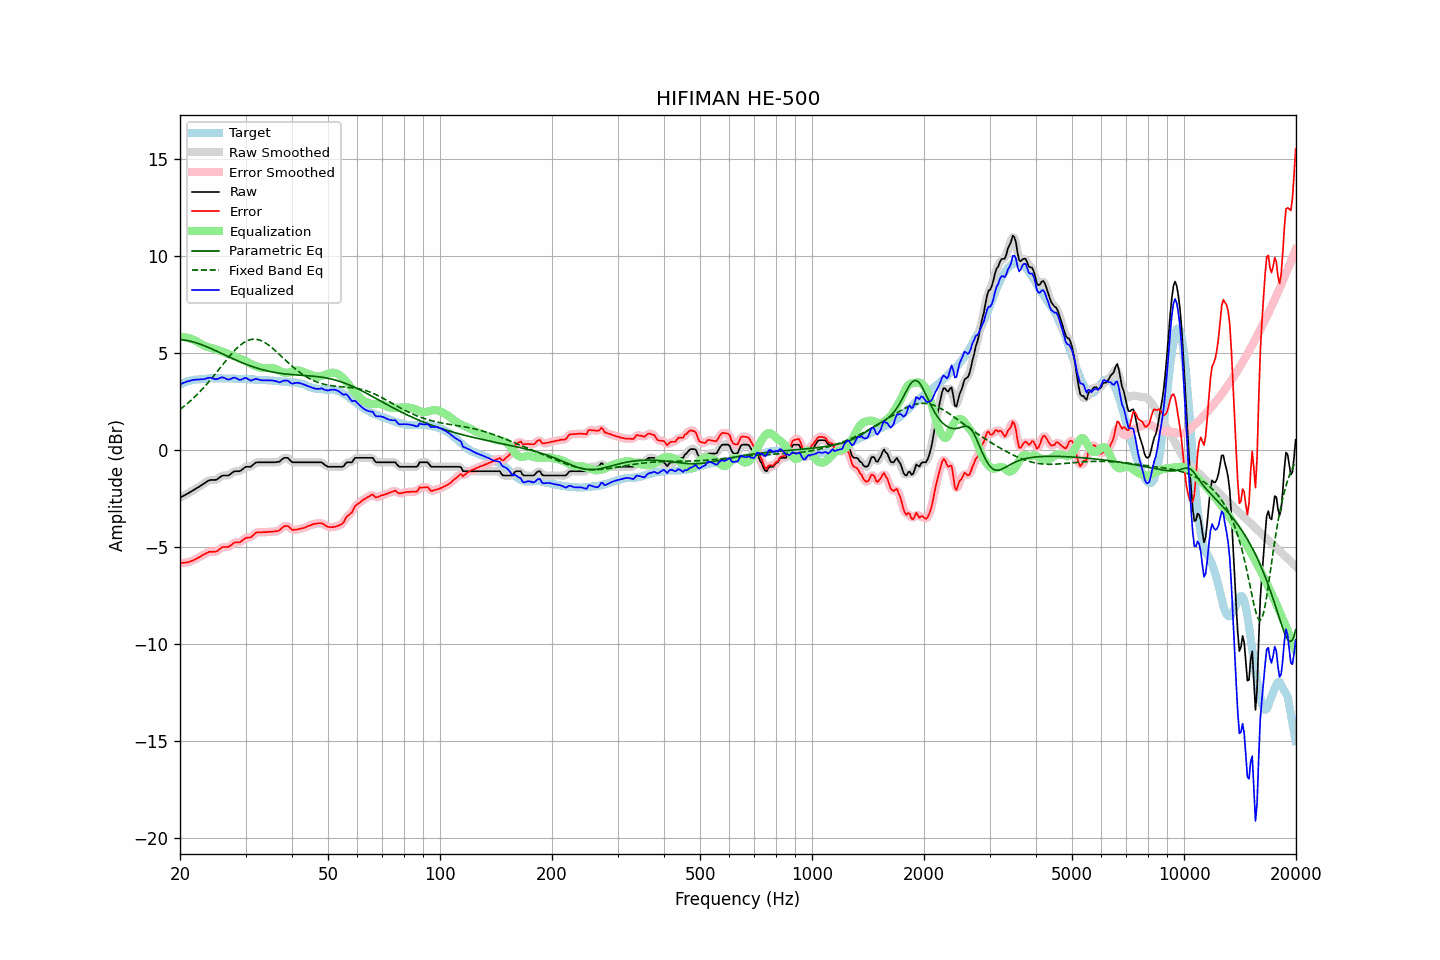

The data file committed next to this chart (first rows):
frequency, raw, error, smoothed, error_smoothed, equalization, parametric_eq, fixed_band_eq, equalized_raw, equalized_smoothed, target
20.00, -2.46, -5.83, -2.46, -5.83, 5.83, 5.68, 2.09, 3.37, 3.37, 3.37
20.20, -2.42, -5.83, -2.41, -5.82, 5.83, 5.68, 2.15, 3.41, 3.41, 3.41
20.40, -2.37, -5.81, -2.37, -5.82, 5.82, 5.67, 2.22, 3.45, 3.45, 3.44
20.61, -2.33, -5.80, -2.32, -5.80, 5.81, 5.66, 2.28, 3.48, 3.48, 3.47
20.81, -2.28, -5.79, -2.28, -5.79, 5.79, 5.64, 2.35, 3.52, 3.51, 3.51
21.02, -2.24, -5.79, -2.23, -5.78, 5.77, 5.63, 2.42, 3.54, 3.54, 3.55
21.23, -2.19, -5.75, -2.18, -5.75, 5.75, 5.61, 2.49, 3.56, 3.56, 3.56
21.44, -2.13, -5.72, -2.14, -5.72, 5.72, 5.59, 2.57, 3.58, 3.58, 3.58
21.66, -2.09, -5.69, -2.09, -5.69, 5.69, 5.57, 2.64, 3.60, 3.60, 3.60
21.87, -2.03, -5.65, -2.03, -5.65, 5.65, 5.54, 2.72, 3.61, 3.61, 3.61
22.09, -1.98, -5.61, -1.99, -5.61, 5.61, 5.52, 2.80, 3.62, 3.62, 3.62
22.31, -1.93, -5.56, -1.93, -5.56, 5.56, 5.49, 2.88, 3.63, 3.63, 3.62
22.54, -1.89, -5.52, -1.88, -5.52, 5.51, 5.46, 2.97, 3.63, 3.63, 3.63
22.76, -1.83, -5.47, -1.83, -5.47, 5.47, 5.43, 3.06, 3.64, 3.64, 3.64
22.99, -1.78, -5.42, -1.78, -5.42, 5.42, 5.40, 3.14, 3.64, 3.64, 3.64
23.22, -1.73, -5.38, -1.72, -5.38, 5.37, 5.37, 3.23, 3.65, 3.65, 3.65
23.45, -1.67, -5.33, -1.67, -5.33, 5.34, 5.34, 3.33, 3.67, 3.67, 3.66
23.69, -1.62, -5.29, -1.61, -5.29, 5.31, 5.30, 3.42, 3.69, 3.70, 3.67
23.92, -1.57, -5.25, -1.57, -5.26, 5.29, 5.27, 3.52, 3.72, 3.71, 3.68
24.16, -1.55, -5.24, -1.55, -5.24, 5.27, 5.23, 3.62, 3.72, 3.72, 3.69
24.40, -1.55, -5.25, -1.54, -5.24, 5.24, 5.20, 3.72, 3.70, 3.70, 3.70
24.65, -1.55, -5.24, -1.55, -5.25, 5.22, 5.16, 3.82, 3.67, 3.67, 3.69
24.89, -1.54, -5.24, -1.54, -5.23, 5.19, 5.12, 3.92, 3.65, 3.65, 3.69
25.14, -1.51, -5.21, -1.51, -5.20, 5.16, 5.08, 4.02, 3.65, 3.66, 3.69
25.39, -1.45, -5.15, -1.46, -5.15, 5.14, 5.04, 4.13, 3.68, 3.68, 3.69
25.65, -1.40, -5.09, -1.39, -5.08, 5.11, 5.00, 4.23, 3.71, 3.71, 3.69
25.91, -1.34, -5.01, -1.35, -5.03, 5.08, 4.97, 4.34, 3.74, 3.73, 3.67
26.16, -1.32, -5.00, -1.32, -5.00, 5.05, 4.93, 4.44, 3.73, 3.73, 3.68
26.43, -1.32, -5.00, -1.32, -5.00, 5.01, 4.89, 4.54, 3.69, 3.69, 3.68
26.69, -1.32, -5.00, -1.32, -5.00, 4.97, 4.85, 4.65, 3.66, 3.66, 3.68
26.96, -1.32, -5.00, -1.30, -4.99, 4.94, 4.81, 4.75, 3.62, 3.64, 3.68
27.23, -1.27, -4.95, -1.26, -4.95, 4.91, 4.77, 4.85, 3.65, 3.65, 3.68
27.50, -1.21, -4.89, -1.21, -4.89, 4.89, 4.73, 4.94, 3.68, 3.68, 3.68
27.77, -1.14, -4.82, -1.15, -4.82, 4.86, 4.70, 5.04, 3.71, 3.71, 3.67
28.05, -1.10, -4.77, -1.11, -4.78, 4.82, 4.66, 5.12, 3.73, 3.72, 3.67
28.33, -1.10, -4.75, -1.10, -4.76, 4.78, 4.62, 5.21, 3.69, 3.69, 3.65
28.62, -1.10, -4.76, -1.10, -4.76, 4.74, 4.59, 5.29, 3.65, 3.65, 3.66
28.90, -1.10, -4.76, -1.09, -4.74, 4.70, 4.55, 5.36, 3.61, 3.62, 3.66
29.19, -1.06, -4.71, -1.05, -4.71, 4.67, 4.52, 5.43, 3.62, 3.63, 3.65
29.48, -0.98, -4.65, -0.99, -4.65, 4.64, 4.48, 5.49, 3.66, 3.66, 3.66
29.78, -0.92, -4.58, -0.92, -4.58, 4.61, 4.45, 5.55, 3.70, 3.69, 3.66
30.08, -0.87, -4.53, -0.88, -4.54, 4.58, 4.42, 5.59, 3.71, 3.70, 3.66
30.38, -0.87, -4.51, -0.87, -4.52, 4.53, 4.38, 5.63, 3.67, 3.67, 3.64
30.68, -0.87, -4.51, -0.86, -4.51, 4.48, 4.35, 5.66, 3.62, 3.62, 3.64
30.99, -0.87, -4.50, -0.85, -4.48, 4.44, 4.32, 5.69, 3.57, 3.59, 3.63
31.30, -0.80, -4.43, -0.79, -4.43, 4.39, 4.29, 5.70, 3.60, 3.60, 3.63
31.61, -0.73, -4.36, -0.73, -4.35, 4.35, 4.27, 5.71, 3.63, 3.63, 3.63
31.93, -0.66, -4.27, -0.67, -4.29, 4.32, 4.24, 5.70, 3.66, 3.65, 3.61
32.24, -0.64, -4.24, -0.64, -4.25, 4.29, 4.21, 5.69, 3.65, 3.65, 3.60
32.57, -0.64, -4.24, -0.63, -4.23, 4.26, 4.19, 5.67, 3.62, 3.63, 3.60
32.89, -0.64, -4.24, -0.63, -4.24, 4.24, 4.16, 5.64, 3.60, 3.60, 3.60
33.22, -0.64, -4.24, -0.64, -4.24, 4.22, 4.14, 5.61, 3.59, 3.59, 3.60
33.55, -0.64, -4.23, -0.64, -4.23, 4.22, 4.12, 5.57, 3.58, 3.58, 3.59
33.89, -0.64, -4.23, -0.64, -4.23, 4.22, 4.10, 5.52, 3.59, 3.59, 3.59
34.23, -0.64, -4.23, -0.64, -4.23, 4.22, 4.08, 5.47, 3.59, 3.59, 3.59
34.57, -0.64, -4.22, -0.64, -4.22, 4.22, 4.06, 5.41, 3.59, 3.59, 3.58
34.92, -0.64, -4.21, -0.64, -4.21, 4.22, 4.04, 5.35, 3.59, 3.59, 3.57
35.27, -0.64, -4.21, -0.64, -4.21, 4.22, 4.02, 5.28, 3.58, 3.58, 3.57
35.62, -0.64, -4.20, -0.64, -4.20, 4.21, 4.01, 5.21, 3.57, 3.57, 3.56
35.97, -0.64, -4.19, -0.63, -4.19, 4.19, 3.99, 5.14, 3.55, 3.55, 3.55
... 635 more rows
